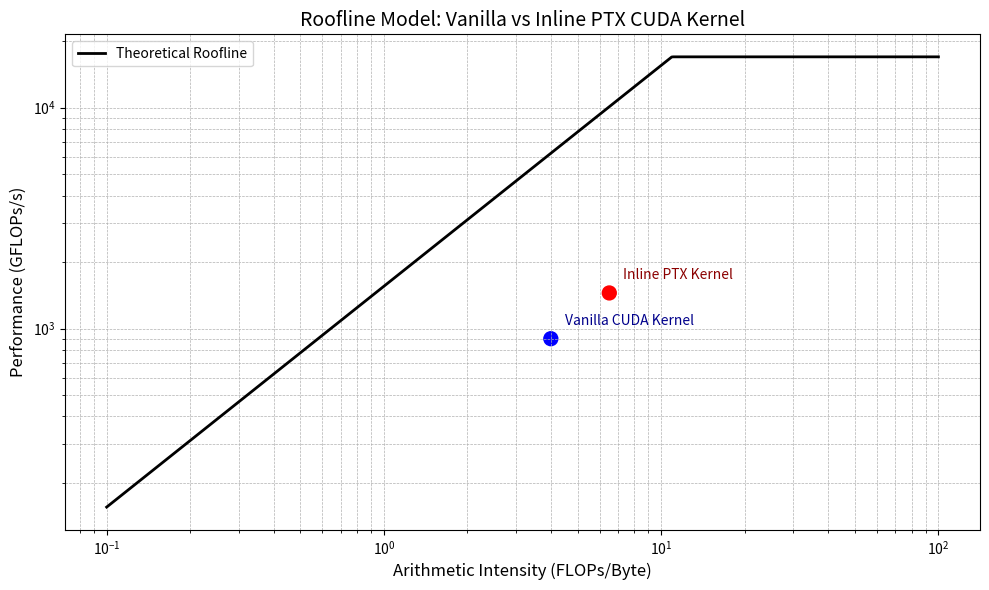

Source code (Python):
import matplotlib.pyplot as plt
import numpy as np

# Define kernel names for comparison
kernels = ['Vanilla CUDA Kernel', 'Inline PTX Kernel']

# Example arithmetic intensity (FLOPs/byte) — Replace with measured values
arithmetic_intensity = [4.0, 6.5]  # e.g., based on estimated memory access and computation

# Example achieved performance in GFLOPs/s — Replace with profiled numbers
achieved_performance = [900, 1450]

# GPU-specific theoretical limits — Update for your actual GPU
peak_performance = 17000  # Theoretical peak in GFLOPs/s (e.g., NVIDIA A100)
memory_bandwidth = 1555   # Memory bandwidth in GB/s (e.g., A100 HBM2)

# X-axis: Arithmetic intensity range
intensity_range = np.logspace(-1, 2, 500)  # From 0.1 to 100 FLOPs/byte

# Roofline curve: min(compute_bound, memory_bound)
roofline = np.minimum(peak_performance, intensity_range * memory_bandwidth)

# Plotting
plt.figure(figsize=(10, 6))
plt.plot(intensity_range, roofline, label="Theoretical Roofline", color='black', linewidth=2)
plt.scatter(arithmetic_intensity, achieved_performance, color=['blue', 'red'], s=100)

# Annotate kernel points
for i, kernel in enumerate(kernels):
    plt.annotate(kernel,
                 (arithmetic_intensity[i], achieved_performance[i]),
                 textcoords="offset points",
                 xytext=(10, 10),
                 ha='left',
                 fontsize=10,
                 color='darkblue' if i == 0 else 'darkred')

plt.xscale('log')
plt.yscale('log')
plt.xlabel('Arithmetic Intensity (FLOPs/Byte)', fontsize=12)
plt.ylabel('Performance (GFLOPs/s)', fontsize=12)
plt.title('Roofline Model: Vanilla vs Inline PTX CUDA Kernel', fontsize=14)
plt.grid(True, which="both", ls="--", linewidth=0.5)
plt.legend()
plt.tight_layout()
plt.show()

